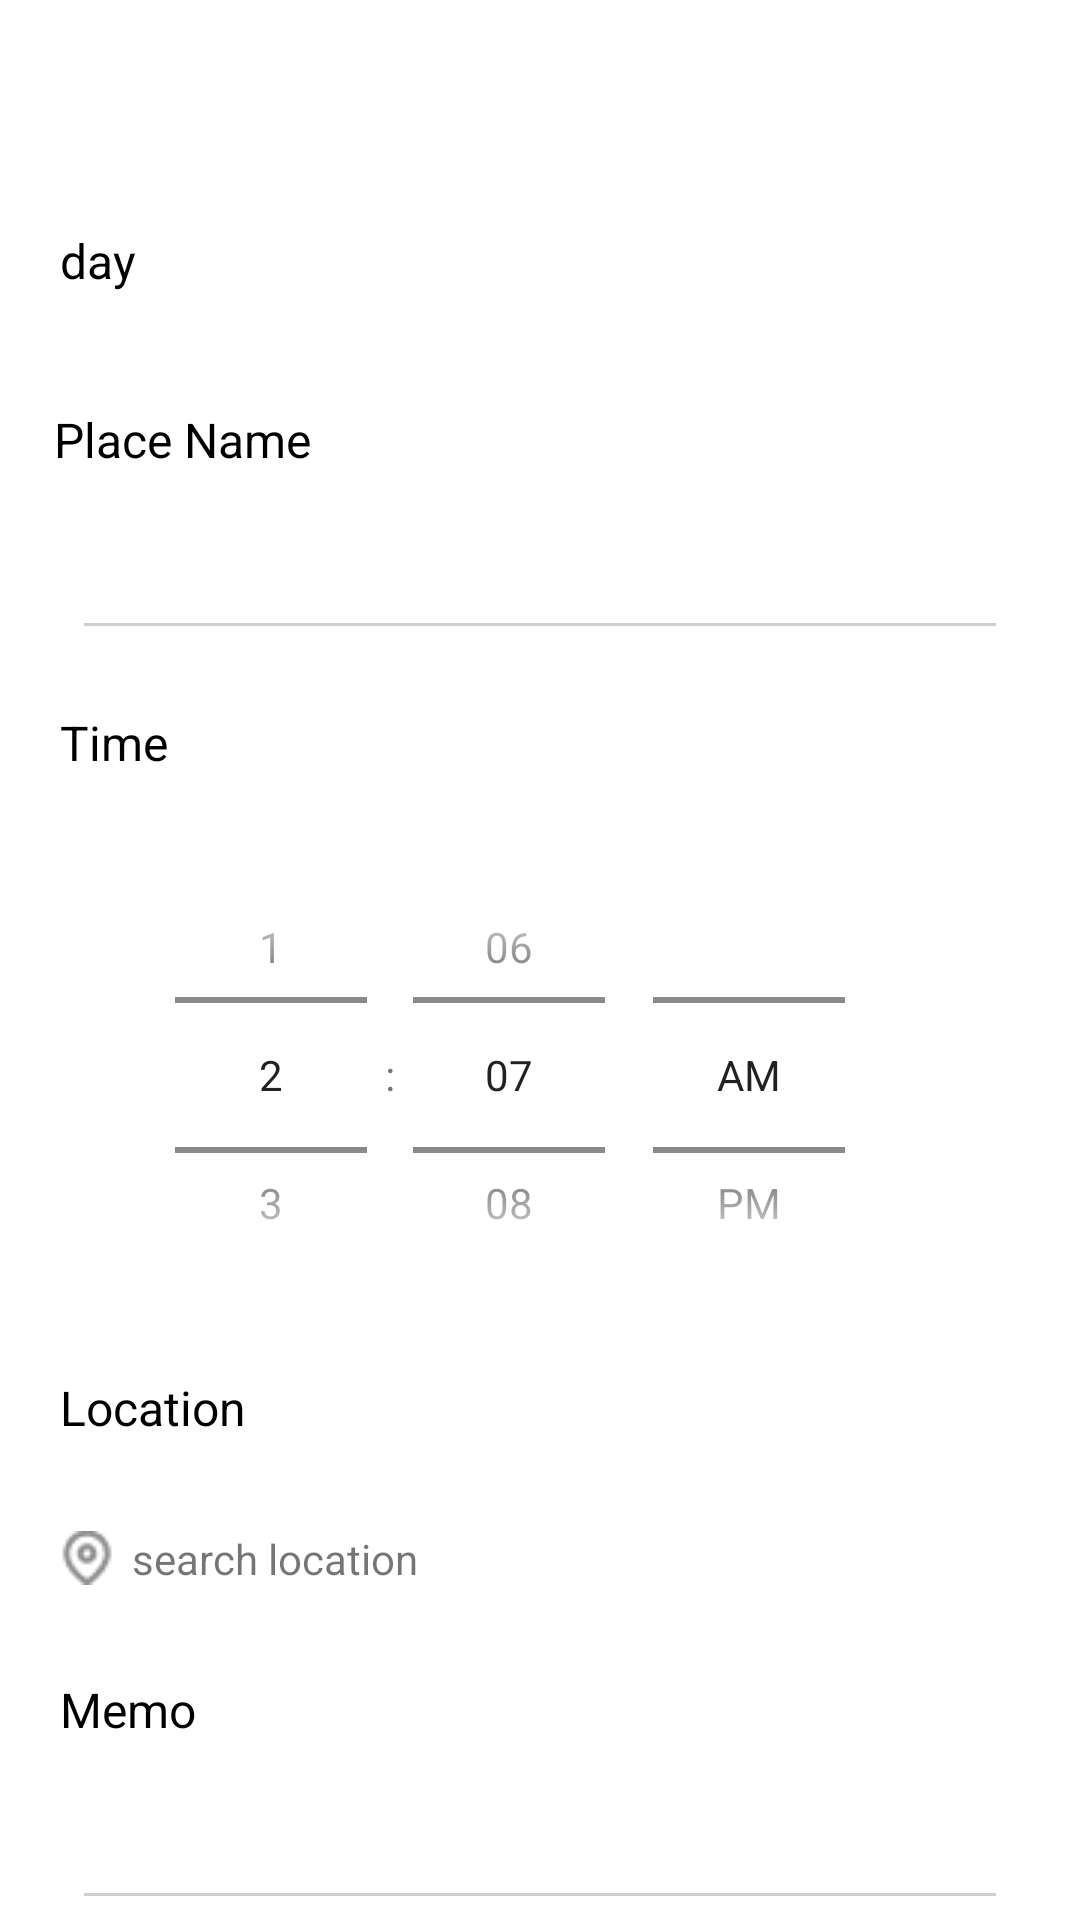

Reconstruct the res/layout file that produces this screen, plus the resources it refers to.
<!-- AndroidManifest.xml: application theme Theme.CapstoneTest -->
<!-- res/layout/activity_add.xml -->
<?xml version="1.0" encoding="utf-8"?>
<LinearLayout xmlns:android="http://schemas.android.com/apk/res/android"
    xmlns:app="http://schemas.android.com/apk/res-auto"
    xmlns:tools="http://schemas.android.com/tools"
    android:layout_width="match_parent"
    android:layout_height="match_parent"
    android:orientation="vertical"
    android:id="@+id/activity_add">

    <androidx.appcompat.widget.Toolbar
        android:id="@+id/add_toolbar"
        android:layout_width="match_parent"
        android:layout_height="?attr/actionBarSize" />

    <TextView
        android:layout_width="match_parent"
        android:layout_height="wrap_content"
        android:text="day"
        android:textSize="16sp"
        android:padding="20dp"
        android:textColor="@color/black"/>

    
    

    <HorizontalScrollView
        android:layout_width="wrap_content"
        android:layout_height="wrap_content">

    <LinearLayout
        android:id="@+id/day_btn"
        android:layout_marginStart="10dp"
        android:layout_width="wrap_content"
        android:layout_height="wrap_content"
        android:orientation="horizontal"/>
    </HorizontalScrollView>

    <TextView
        android:layout_width="match_parent"
        android:layout_height="wrap_content"
        android:text="Place Name"
        android:textSize="16sp"
        android:padding="18dp"
        android:textColor="@color/black"/>

    <EditText
        android:id="@+id/place_edit"
        android:layout_width="match_parent"
        android:layout_height="wrap_content"
        android:layout_marginStart="24dp"
        android:layout_marginEnd="24dp"
        android:backgroundTint="@color/gray2"
        android:inputType="text"/>

    <TextView
        android:layout_width="match_parent"
        android:layout_height="wrap_content"
        android:text="Time"
        android:textSize="16sp"
        android:padding="20dp"
        android:textColor="@color/black"/>

    <TimePicker
        android:id="@+id/timePicker"
        android:layout_width="300dp"
        android:layout_height="160dp"
        android:timePickerMode="spinner"
        app:layout_constraintTop_toBottomOf="@+id/textView"
        app:layout_constraintBottom_toBottomOf="parent"
        app:layout_constraintStart_toStartOf="parent"
        app:layout_constraintEnd_toEndOf="parent"
        android:layout_marginStart="20dp"
        />

    

    <TextView
        android:layout_width="match_parent"
        android:layout_height="wrap_content"
        android:text="Location"
        android:textSize="16sp"
        android:padding="20dp"
        android:textColor="@color/black"/>

    <LinearLayout
        android:layout_width="match_parent"
        android:layout_height="wrap_content"
        android:orientation="horizontal"
        android:layout_marginTop="10dp"
        android:layout_marginStart="20dp"
        android:layout_marginEnd="24dp">

        <ImageView
            android:layout_width="wrap_content"
            android:layout_height="wrap_content"
            android:src="@drawable/ic_location"
            android:layout_gravity="center"
            android:layout_marginEnd="6dp"/>

        <TextView
            android:id="@+id/location_edit"
            android:layout_width="match_parent"
            android:layout_height="wrap_content"
            android:text="search location"
            android:layout_gravity="center"
            android:backgroundTint="@color/gray2" />
    </LinearLayout>

    <TextView
        android:layout_width="match_parent"
        android:layout_height="wrap_content"
        android:text="Memo"
        android:textSize="16sp"
        android:padding="20dp"
        android:layout_marginTop="10dp"
        android:textColor="@color/black"/>

    <EditText
        android:id="@+id/memo_edit"
        android:layout_width="match_parent"
        android:layout_height="wrap_content"
        android:layout_marginStart="24dp"
        android:layout_marginEnd="24dp"
        android:backgroundTint="@color/gray2"
        android:inputType="text"/>

    <Button
        android:id="@+id/apply_btn"
        android:layout_width="match_parent"
        android:layout_height="60dp"
        android:layout_marginTop="20dp"
        android:text="Apply"
        android:textSize="16sp"
        android:layout_marginStart="20dp"
        android:layout_marginEnd="20dp"/>

</LinearLayout>
<!-- res/layout/item_day_button.xml (included above) -->
<?xml version="1.0" encoding="utf-8"?>
<RelativeLayout xmlns:android="http://schemas.android.com/apk/res/android"
    android:layout_width="wrap_content"
    android:layout_height="wrap_content">

    <Button
        android:id="@+id/btn_select_day"
        android:layout_width="wrap_content"
        android:layout_height="wrap_content"
        android:layout_marginTop="5dp"
        android:layout_marginStart="10dp"
        android:text="Day1"/>

</RelativeLayout>
<!-- resources referenced by this layout -->
<resources>
  <color name="black">#FF000000</color>
  <color name="gray2">#CECECE</color>
  <!-- drawable ic_location: png bitmap (drawable, 528 bytes) -->
  <style name="Theme.CapstoneTest" parent="Theme.MaterialComponents.DayNight.NoActionBar">
          
  
          <item name="colorPrimary">#0078FF</item>
          <item name="colorPrimaryVariant">@color/purple_700</item>
          <item name="colorOnPrimary">@color/white</item>
          
          <item name="colorSecondary">@color/teal_200</item>
          <item name="colorSecondaryVariant">@color/teal_700</item>
          <item name="colorOnSecondary">@color/black</item>
          
          <item name="android:statusBarColor" tools:targetApi="l">?attr/colorPrimaryVariant</item>
          
      </style>
  <color name="purple_700">#FF3700B3</color>
  <color name="white">#FFFFFFFF</color>
  <color name="teal_200">#FF03DAC5</color>
  <color name="teal_700">#FF018786</color>
</resources>
